Run: headless pygame with SDL's dummy video driver; simulated clock (each Clock.tick advances the game by its frame time, no real sleeping); random seed 0; keys injected as events and as key.get_pressed() state; no mouse input.
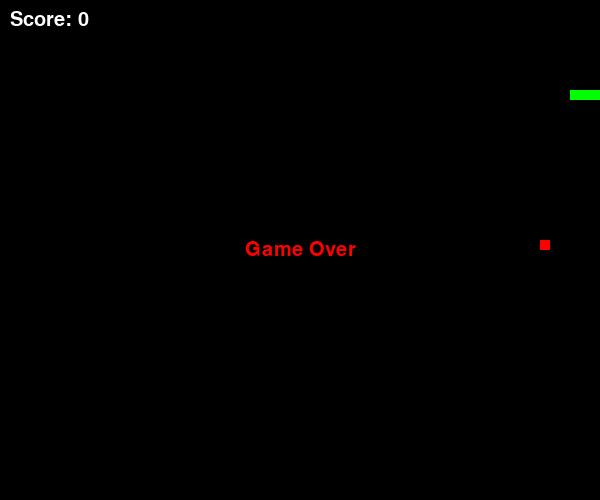
Frame 1 of 1 · flips 1–60 · no input (game ended)

The pygame program that drew these frames:

import time

import pygame
import random

pygame.init()
pygame.font.init()

cell_size = 10

rows = 50
cols = 60

snake = [(10, 9), (10, 8), (10, 7)]
food = (random.randint(0, cols - 1), random.randint(0, rows - 1))
direction = (1, 0)
score = 0

screen = pygame.display.set_mode((cols * cell_size, rows * cell_size))
pygame.display.set_caption("Snake Game")

font = pygame.font.SysFont(None, 30)
clock = pygame.time.Clock()
WHITE = (255, 255, 255)
BLACK = (0, 0, 0)
GREEN = (0, 255, 0)
RED = (255, 0, 0)


def draw():
    screen.fill(BLACK)
    score_text = font.render(f"Score: {score}", True, WHITE)
    screen.blit(score_text, (10, 10))
    for x, y in snake:
        pygame.draw.rect(screen, GREEN, (x * cell_size, y * cell_size, cell_size, cell_size))

    fx, fy = food
    pygame.draw.rect(screen, RED, (fx * cell_size, fy * cell_size, cell_size, cell_size))

    pygame.display.update()


def move_snake():
    global snake, food, score
    head_x, head_y = snake[0]
    dx, dy = direction
    new_head = (head_x + dx, head_y + dy)

    if new_head in snake:
        return False

    if not (0 <= new_head[0] < cols) or not (0 <= new_head[1] < rows):
        return False

    snake.insert(0, new_head)

    if new_head == food:
        score += 1
        while True:
            food = (random.randint(0, cols - 1), random.randint(0, rows - 1))
            if food not in snake:
                break
    else:
        snake.pop()

    return True


key_map = {
    pygame.K_w: (0, -1),
    pygame.K_UP: (0, -1),
    pygame.K_s: (0, 1),
    pygame.K_DOWN: (0, 1),
    pygame.K_d: (1, 0),
    pygame.K_RIGHT: (1, 0),
    pygame.K_a: (-1, 0),
    pygame.K_LEFT: (-1, 0)
}

opposite_dir = {
    (0, -1): (0, 1),
    (0, 1): (0, -1),
    (1, 0): (-1, 0),
    (-1, 0): (1, 0)
}


def handlel_keys():
    global direction
    for event in pygame.event.get():
        if event.type == pygame.QUIT:
            return False
        elif event.type == pygame.KEYDOWN:
            if event.key in key_map:
                new_dir = key_map[event.key]
                if new_dir != opposite_dir[direction]:
                    direction = new_dir
    return True


clock = pygame.time.Clock()
running = True

while running:
    clock.tick(10)
    running = handlel_keys()
    if not move_snake():
        gameOver_text = font.render("Game Over", True, RED)
        w = screen.get_size()[0]
        h = screen.get_size()[1]
        rect = gameOver_text.get_rect()
        rect.center = (w//2, h//2)
        screen.blit(gameOver_text, rect)
        pygame.display.update()
        time.sleep(2)
        break
    draw()

pygame.quit()
